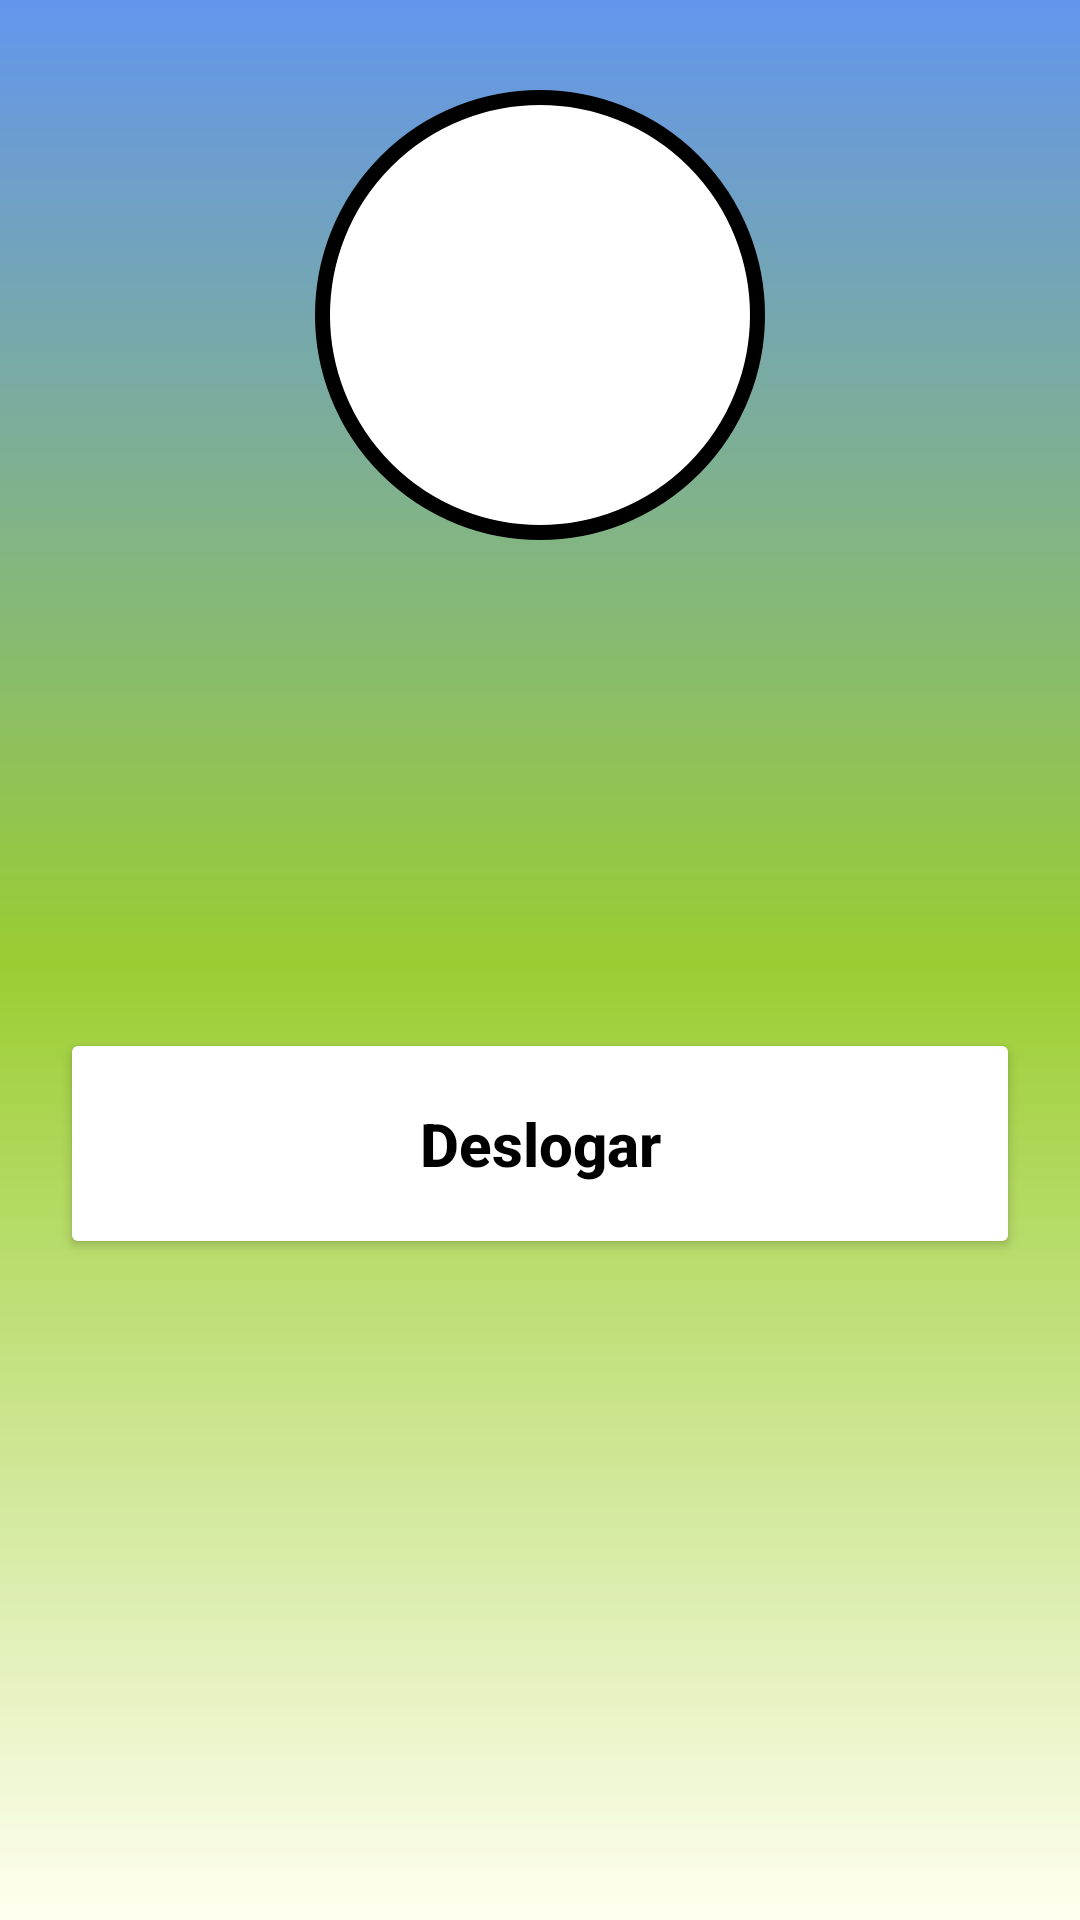

Write the Android layout XML for this screen, with the resource values it uses.
<!-- AndroidManifest.xml: application theme Theme.ProjetoMovimenta -->
<!-- res/layout/activity_tela_principal.xml -->
<?xml version="1.0" encoding="utf-8"?>
<androidx.constraintlayout.widget.ConstraintLayout xmlns:android="http://schemas.android.com/apk/res/android"
    xmlns:app="http://schemas.android.com/apk/res-auto"
    xmlns:tools="http://schemas.android.com/tools"
    android:layout_width="match_parent"
    android:layout_height="match_parent"
    android:background="@drawable/background"
    tools:context=".telaPrincipal">

    <View
        android:id="@+id/containerUser"
        android:layout_width="150dp"
        android:layout_height="150dp"
        android:layout_marginTop="30dp"
        android:background="@drawable/container_user"
        app:layout_constraintStart_toStartOf="parent"
        app:layout_constraintEnd_toEndOf="parent"
        app:layout_constraintTop_toTopOf="parent"/>

    <ImageView
        android:layout_width="100dp"
        android:layout_height="100dp"
        android:src="@drawable/ic_user"
        app:layout_constraintStart_toStartOf="@id/containerUser"
        app:layout_constraintEnd_toEndOf="@id/containerUser"
        app:layout_constraintTop_toTopOf="@id/containerUser"
        app:layout_constraintBottom_toBottomOf="@id/containerUser"/>

    <ImageView
        android:id="@+id/iconeUser"
        android:layout_width="50dp"
        android:layout_height="50dp"
        android:src="@drawable/ic_user"
        android:layout_marginLeft="20dp"
        android:layout_marginTop="30dp"
        app:layout_constraintTop_toBottomOf="@id/containerUser"
        app:layout_constraintStart_toStartOf="parent"/>

    <TextView
        android:id="@+id/textNomeUsuario"
        android:layout_width="wrap_content"
        android:layout_height="wrap_content"
        android:layout_marginTop="40dp"
        android:layout_marginLeft="20dp"
        android:text=""
        android:textColor="@color/black"
        android:textSize="22sp"
        android:textStyle="bold"
        app:layout_constraintStart_toEndOf="@+id/iconeUser"
        app:layout_constraintTop_toBottomOf="@id/containerUser" />

    <ImageView
        android:id="@+id/iconeEmail"
        android:layout_width="50dp"
        android:layout_height="50dp"
        android:src="@drawable/ic_email"
        android:layout_marginLeft="20dp"
        android:layout_marginTop="20dp"
        app:layout_constraintTop_toBottomOf="@id/iconeUser"
        app:layout_constraintStart_toStartOf="parent"/>

    <TextView
        android:id="@+id/textEmailUsuario"
        android:layout_width="wrap_content"
        android:layout_height="wrap_content"
        android:layout_marginStart="20dp"
        android:layout_marginTop="44dp"
        android:text=""
        android:textColor="@color/black"
        android:textSize="22sp"
        android:textStyle="bold"
        app:layout_constraintStart_toEndOf="@id/iconeEmail"
        app:layout_constraintTop_toBottomOf="@+id/textNomeUsuario" />

    <Button
        android:id="@+id/bt_deslogar"
        android:layout_width="match_parent"
        android:layout_height="wrap_content"
        android:text="Deslogar"
        android:textColor="@color/black"
        android:textSize="20sp"
        android:textStyle="bold"
        android:textAllCaps="false"
        android:backgroundTint="@color/white"
        android:padding="25dp"
        android:layout_margin="20dp"
        app:layout_constraintTop_toBottomOf="@id/textEmailUsuario" />


</androidx.constraintlayout.widget.ConstraintLayout>
<!-- resources referenced by this layout -->
<resources>
  <color name="black">#FF000000</color>
  <color name="white">#FFFFFFFF</color>
  <!-- drawable background (drawable) -->
  <?xml version="1.0" encoding="utf-8"?>
  <shape xmlns:android="http://schemas.android.com/apk/res/android">
  
      <gradient
          android:startColor="@color/CornflowerBlue"
          android:centerColor="@color/YellowGreen"
          android:endColor="@color/Ivory"
          android:angle="270"
  
      />
  </shape>
  <!-- drawable container_user (drawable) -->
  <?xml version="1.0" encoding="utf-8"?>
  <shape xmlns:android="http://schemas.android.com/apk/res/android">
         <solid android:color="@color/white"/>
         <corners android:radius="100dp"/>
         <stroke android:color="@color/black" android:width="5dp"/>
  
  </shape>
  <style name="Theme.ProjetoMovimenta" parent="Base.Theme.ProjetoMovimenta" />
  <color name="CornflowerBlue">#6495ED</color>
  <color name="YellowGreen">#9ACD32</color>
  <color name="Ivory">#FFFFF0</color>
  <style name="Base.Theme.ProjetoMovimenta" parent="Theme.Material3.DayNight.NoActionBar">
          
          <item name="colorPrimary">@color/black</item>
          <item name="colorPrimaryVariant">@color/black</item>
      </style>
</resources>
